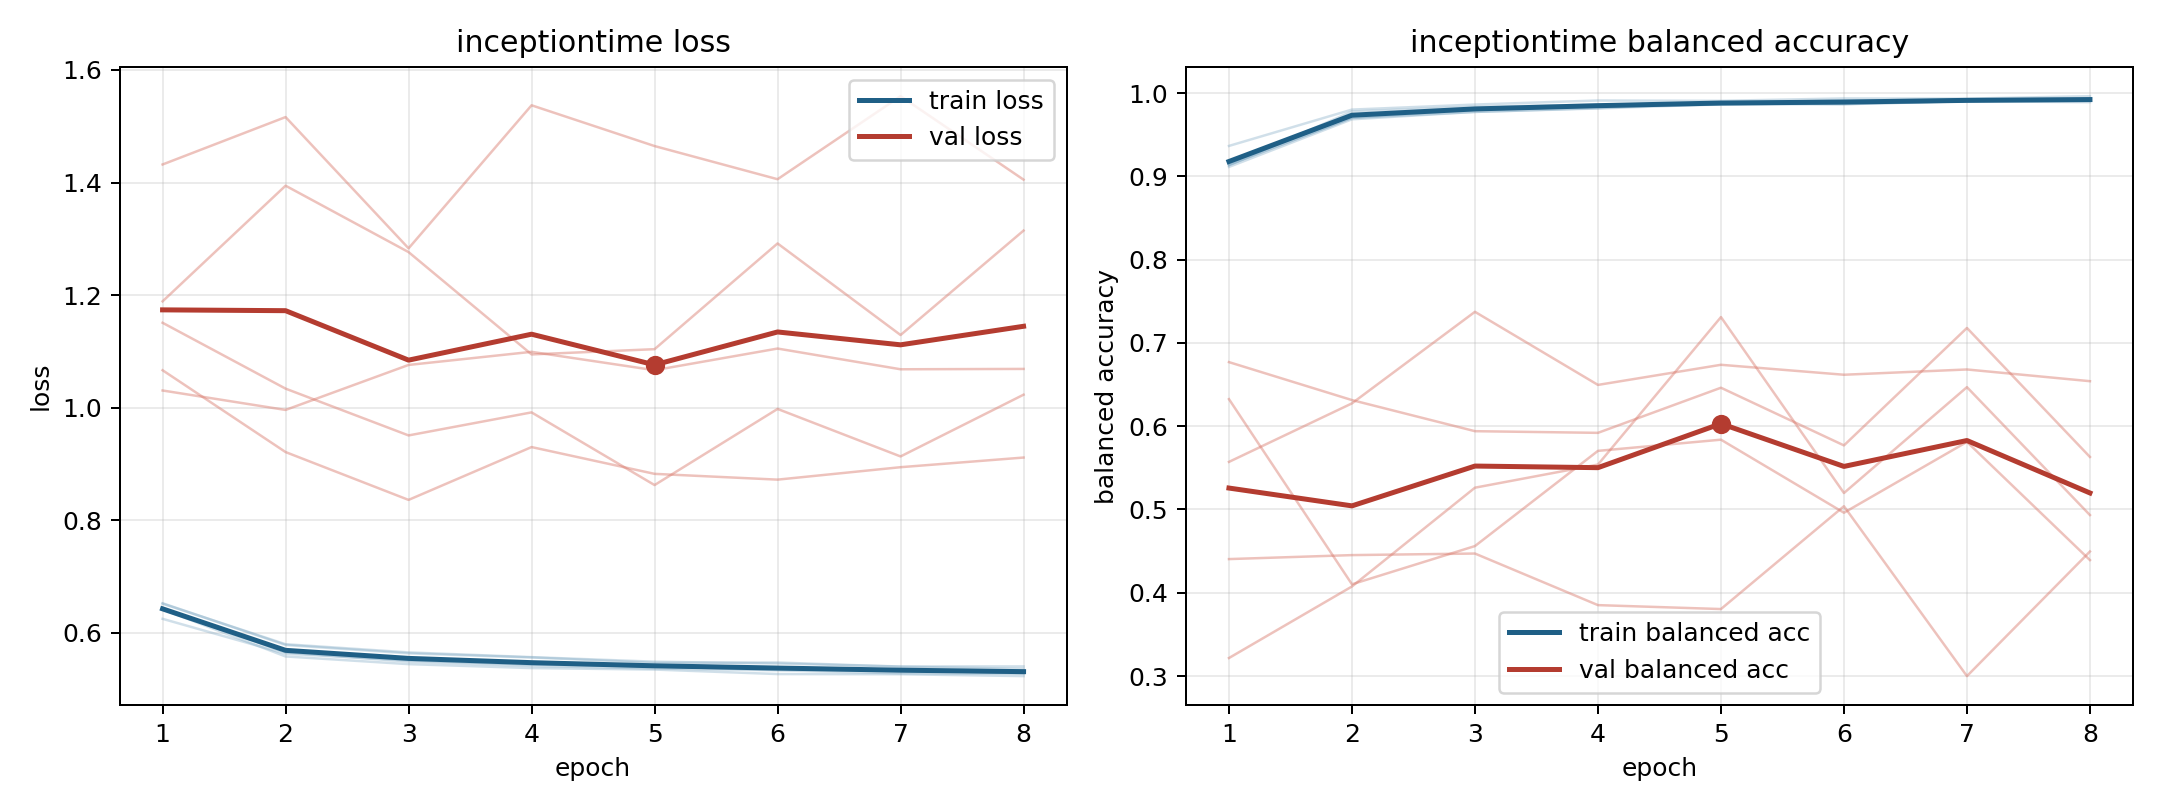

Values plotted in this chart, from the file beside it:
model, fold, epoch, train_loss, train_balanced_accuracy, val_loss, val_balanced_accuracy
inceptiontime, 1, 1, 0.6418, 0.9132, 1.03, 0.6769
inceptiontime, 1, 2, 0.558, 0.9778, 0.9959, 0.6314
inceptiontime, 1, 3, 0.5444, 0.9835, 1.076, 0.594
inceptiontime, 1, 4, 0.5373, 0.986, 1.099, 0.592
inceptiontime, 1, 5, 0.5347, 0.988, 1.067, 0.6462
inceptiontime, 1, 6, 0.5267, 0.9913, 1.105, 0.5769
inceptiontime, 1, 7, 0.5264, 0.9919, 1.068, 0.718
inceptiontime, 1, 8, 0.5231, 0.9927, 1.069, 0.5631
inceptiontime, 2, 1, 0.6248, 0.9365, 1.432, 0.4405
inceptiontime, 2, 2, 0.5629, 0.9801, 1.516, 0.4452
inceptiontime, 2, 3, 0.551, 0.9862, 1.283, 0.4471
inceptiontime, 2, 4, 0.5433, 0.9911, 1.537, 0.3852
inceptiontime, 2, 5, 0.5401, 0.9906, 1.465, 0.3805
inceptiontime, 2, 6, 0.5341, 0.9935, 1.406, 0.5039
inceptiontime, 2, 7, 0.5335, 0.9933, 1.553, 0.3
inceptiontime, 2, 8, 0.5283, 0.9962, 1.405, 0.4496
inceptiontime, 3, 1, 0.6518, 0.9113, 1.066, 0.5572
inceptiontime, 3, 2, 0.5797, 0.9685, 0.9211, 0.6274
inceptiontime, 3, 3, 0.5652, 0.9774, 0.8361, 0.7373
inceptiontime, 3, 4, 0.5568, 0.9815, 0.93, 0.6496
inceptiontime, 3, 5, 0.5487, 0.9866, 0.8824, 0.6737
inceptiontime, 3, 6, 0.5454, 0.9878, 0.8721, 0.6618
inceptiontime, 3, 7, 0.5402, 0.9902, 0.8942, 0.6681
inceptiontime, 3, 8, 0.5403, 0.989, 0.9114, 0.654
inceptiontime, 4, 1, 0.6525, 0.914, 1.189, 0.6325
inceptiontime, 4, 2, 0.5784, 0.9701, 1.394, 0.4102
inceptiontime, 4, 3, 0.5635, 0.9773, 1.276, 0.4561
inceptiontime, 4, 4, 0.5562, 0.9819, 1.095, 0.5704
inceptiontime, 4, 5, 0.5467, 0.9886, 1.104, 0.5838
inceptiontime, 4, 6, 0.5473, 0.9866, 1.292, 0.4961
inceptiontime, 4, 7, 0.5397, 0.9902, 1.129, 0.5812
inceptiontime, 4, 8, 0.5361, 0.9924, 1.315, 0.4392
inceptiontime, 5, 1, 0.642, 0.9141, 1.151, 0.3217
inceptiontime, 5, 2, 0.5653, 0.9704, 1.034, 0.4076
inceptiontime, 5, 3, 0.5488, 0.9803, 0.9507, 0.5262
inceptiontime, 5, 4, 0.5412, 0.9837, 0.9916, 0.5539
inceptiontime, 5, 5, 0.5366, 0.9861, 0.8625, 0.731
inceptiontime, 5, 6, 0.5334, 0.9867, 0.9977, 0.5198
inceptiontime, 5, 7, 0.528, 0.9905, 0.9133, 0.6469
inceptiontime, 5, 8, 0.5273, 0.9906, 1.023, 0.4933
